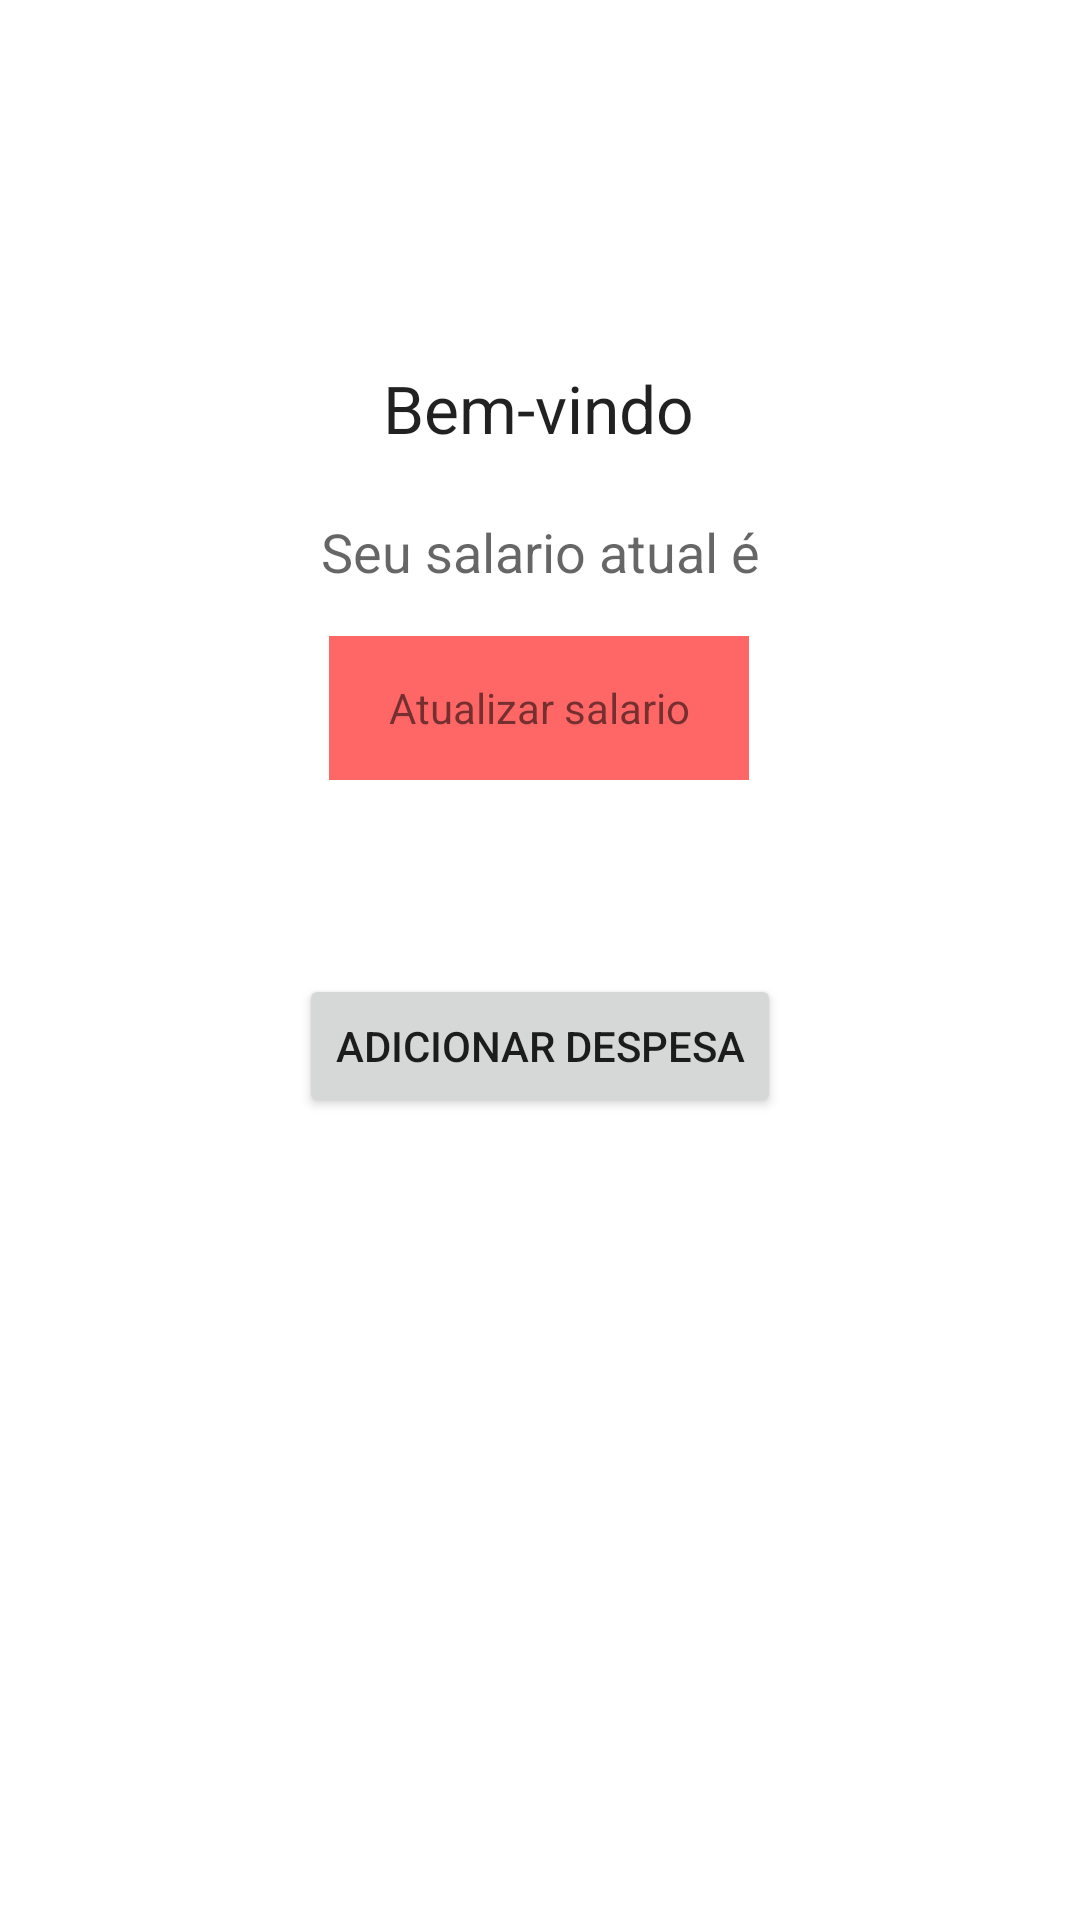

The Android layout XML behind this screen, and the referenced resources:
<!-- AndroidManifest.xml: application theme Theme.Financasandroidproject -->
<!-- res/layout/activity_home.xml -->
<?xml version="1.0" encoding="utf-8"?>
<androidx.constraintlayout.widget.ConstraintLayout xmlns:android="http://schemas.android.com/apk/res/android"
    xmlns:app="http://schemas.android.com/apk/res-auto"
    xmlns:tools="http://schemas.android.com/tools"
    android:layout_width="match_parent"
    android:layout_height="match_parent"
    tools:context=".HomeActivity">

    <TextView
        android:id="@+id/tituloHome"
        android:layout_width="wrap_content"
        android:layout_height="wrap_content"
        android:layout_marginBottom="21dp"
        android:text="@string/bem_vindo"
        android:textAppearance="@style/TextAppearance.AppCompat.Large"
        app:layout_constraintBottom_toTopOf="@+id/textViewSalario"
        app:layout_constraintEnd_toEndOf="parent"
        app:layout_constraintHorizontal_bias="0.498"
        app:layout_constraintStart_toStartOf="parent"
        app:layout_constraintTop_toTopOf="parent"
        app:layout_constraintVertical_bias="1.0" />

    <TextView
        android:id="@+id/textViewSalario"
        android:layout_width="wrap_content"
        android:layout_height="wrap_content"
        android:layout_marginBottom="444dp"
        android:text="@string/seu_salario_atual"
        android:textAppearance="@style/TextAppearance.AppCompat.Medium"
        app:layout_constraintBottom_toBottomOf="parent"
        app:layout_constraintEnd_toEndOf="parent"
        app:layout_constraintStart_toStartOf="parent" />

    <Button
        android:id="@+id/buttonAtualizarSalario"
        style="@style/Widget.AppCompat.Button.Borderless"
        android:layout_width="140dp"
        android:layout_height="48dp"
        android:layout_marginTop="16dp"
        android:background="#755959"
        android:backgroundTint="#E10E0E"
        android:backgroundTintMode="add"
        android:text="@string/atualizar_salario"
        android:textAppearance="@style/TextAppearance.AppCompat.Small"
        app:iconPadding="0dp"
        app:iconTint="#9E1818"
        app:layout_constraintEnd_toEndOf="parent"
        app:layout_constraintHorizontal_bias="0.498"
        app:layout_constraintStart_toStartOf="parent"
        app:layout_constraintTop_toBottomOf="@+id/textViewSalario" />

    <Button
        android:id="@+id/buttonAddDespesa"
        android:layout_width="wrap_content"
        android:layout_height="wrap_content"
        android:layout_marginTop="4dp"
        android:text="@string/adicionar_despesa"
        app:layout_constraintBottom_toBottomOf="parent"
        app:layout_constraintEnd_toEndOf="parent"
        app:layout_constraintStart_toStartOf="parent"
        app:layout_constraintTop_toBottomOf="@+id/buttonAtualizarSalario"
        app:layout_constraintVertical_bias="0.185" />

    <androidx.recyclerview.widget.RecyclerView
        android:layout_width="409dp"
        android:layout_height="266dp"
        android:layout_marginTop="2dp"
        app:layout_constraintBottom_toBottomOf="parent"
        app:layout_constraintEnd_toEndOf="parent"
        app:layout_constraintStart_toStartOf="parent"
        app:layout_constraintTop_toBottomOf="@+id/buttonAddDespesa" />
</androidx.constraintlayout.widget.ConstraintLayout>
<!-- resources referenced by this layout -->
<resources>
  <string name="adicionar_despesa">Adicionar despesa</string>
  <string name="atualizar_salario">Atualizar salario</string>
  <string name="bem_vindo">Bem-vindo</string>
  <string name="seu_salario_atual">Seu salario atual é</string>
  <style name="Theme.Financasandroidproject" parent="Theme.MaterialComponents.DayNight.DarkActionBar">
          
          <item name="colorPrimary">@color/green_500</item>
          <item name="colorPrimaryVariant">@color/green_700</item>
          <item name="colorOnPrimary">@color/white</item>
          
          <item name="colorSecondary">@color/green_200</item>
          <item name="colorSecondaryVariant">@color/green_500</item>
          <item name="colorOnSecondary">@color/black</item>
          
          <item name="android:statusBarColor" tools:targetApi="l">?attr/colorPrimaryVariant</item>
          
      </style>
  <color name="green_500">#4AA63C</color>
  <color name="green_700">#468C32</color>
  <color name="white">#FFFFFFFF</color>
  <color name="green_200">#84F57C</color>
  <color name="black">#FF000000</color>
</resources>
